The GitHub repository tallamjayamanasa/DIABETIC_RETINOPATHY_DETECTION_SYSTEM contains a labelled image folder "dataset" with 4 categories: mild, moderate, proliferative diabetic retinopathy, severe. Examples follow, each with its label.

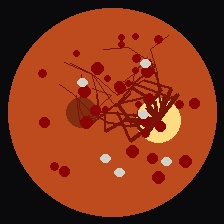
Label: severe

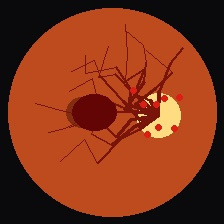
Label: proliferative diabetic retinopathy

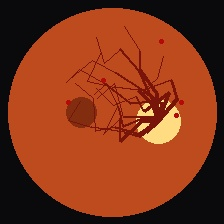
Label: mild

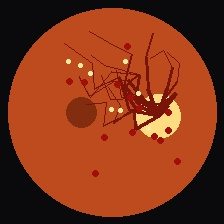
Label: moderate

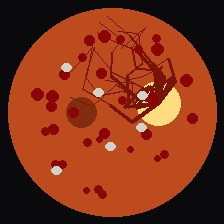
Label: severe

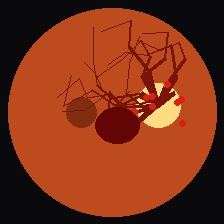
Label: proliferative diabetic retinopathy
